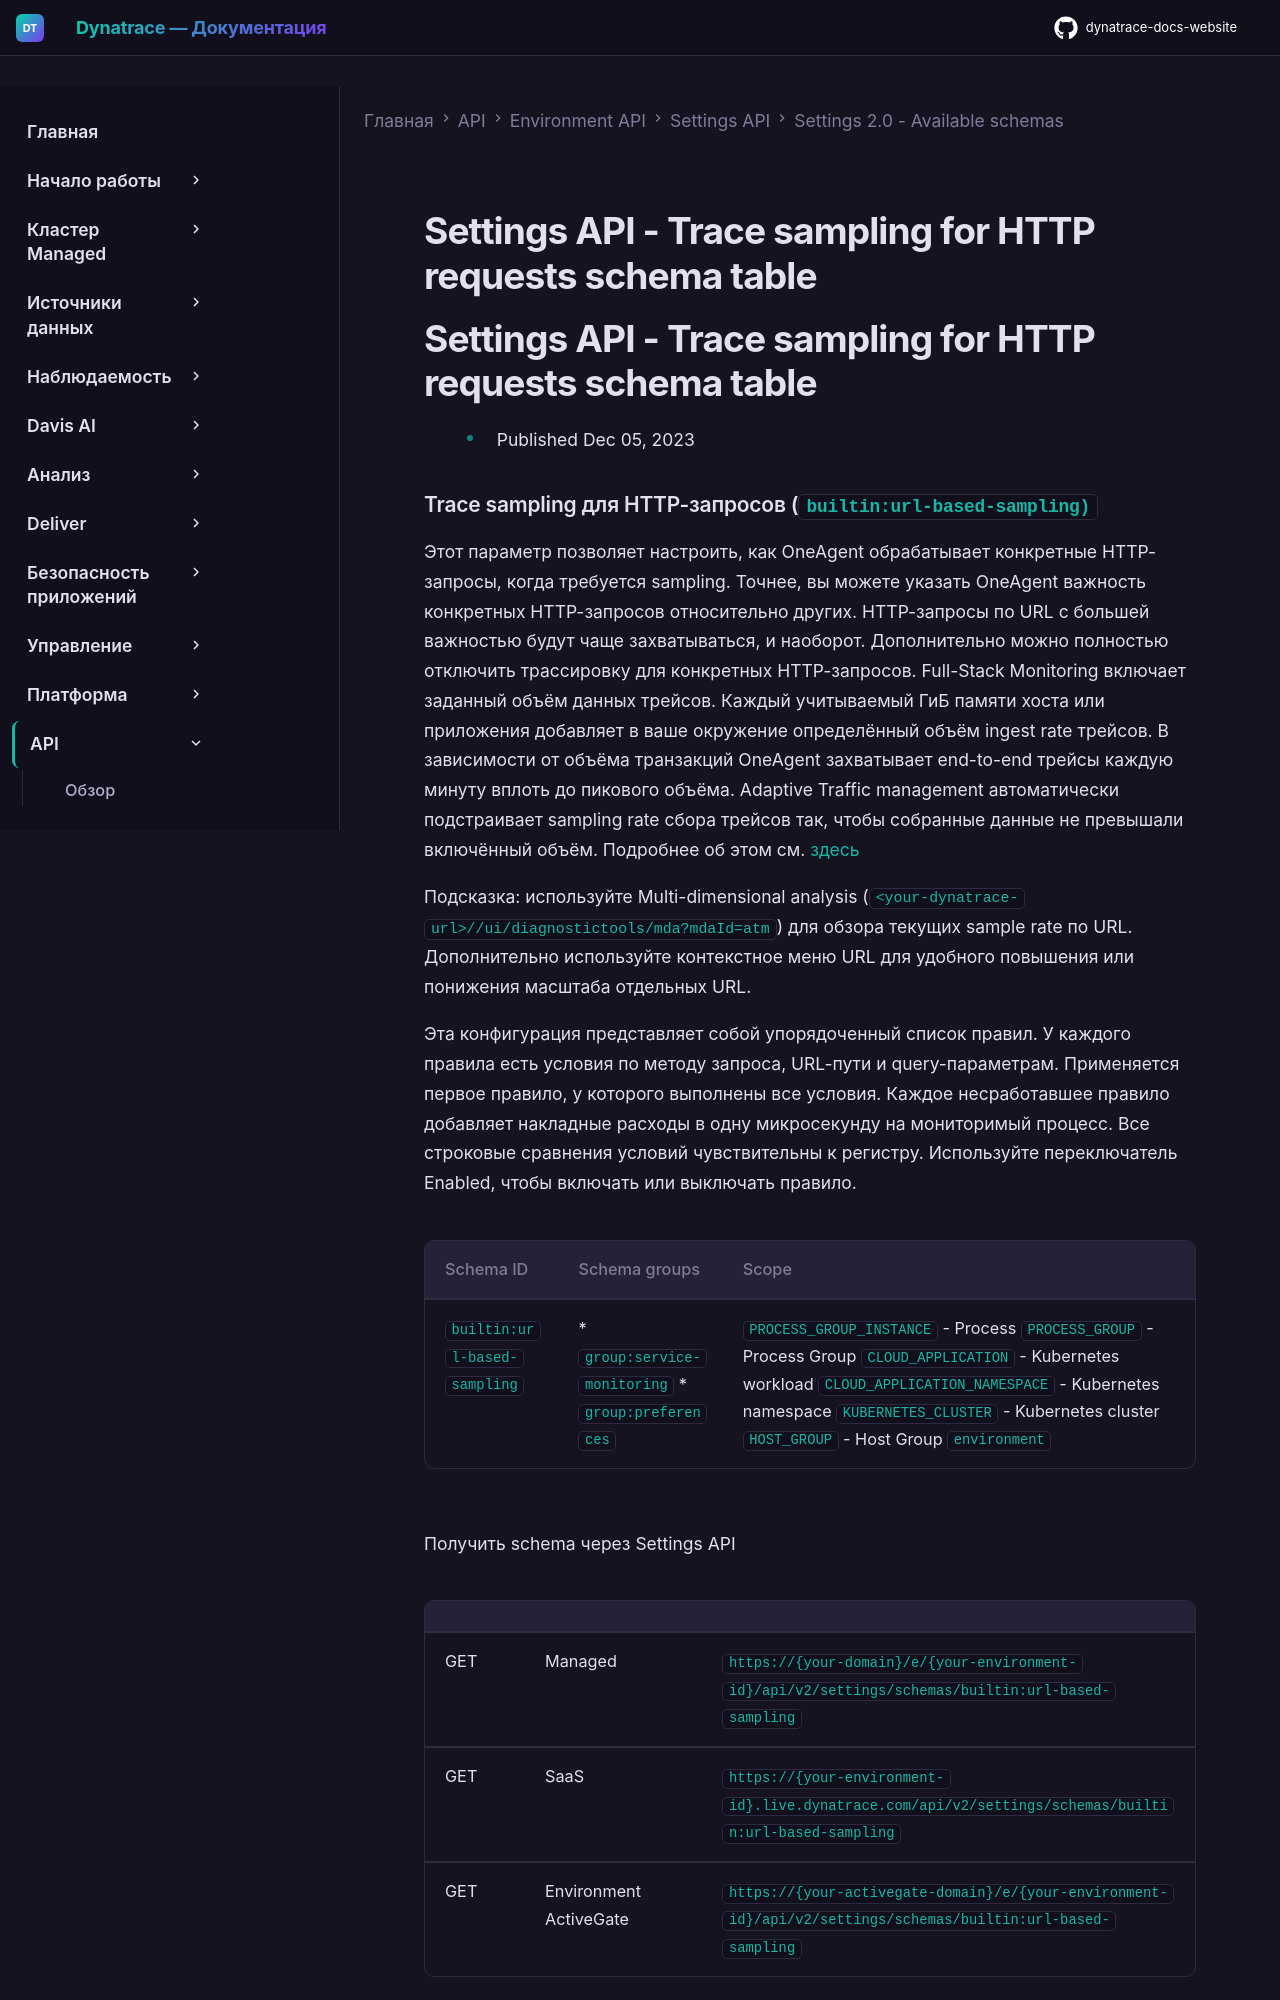

repository: Yerkebulan-Ardabayev/dynatrace-docs-website · page: managed-ru/dynatrace-api/environment-api/settings/schemas/builtin-url-based-sampling/index.html · generator: mkdocs

---
title: Settings API - Trace sampling for HTTP requests schema table
source: https://docs.dynatrace.com/managed/dynatrace-api/environment-api/settings/schemas/builtin-url-based-sampling
scraped: 2026-05-12T11:46:00.163679
---

# Settings API - Trace sampling for HTTP requests schema table

# Settings API - Trace sampling for HTTP requests schema table

* Published Dec 05, 2023
